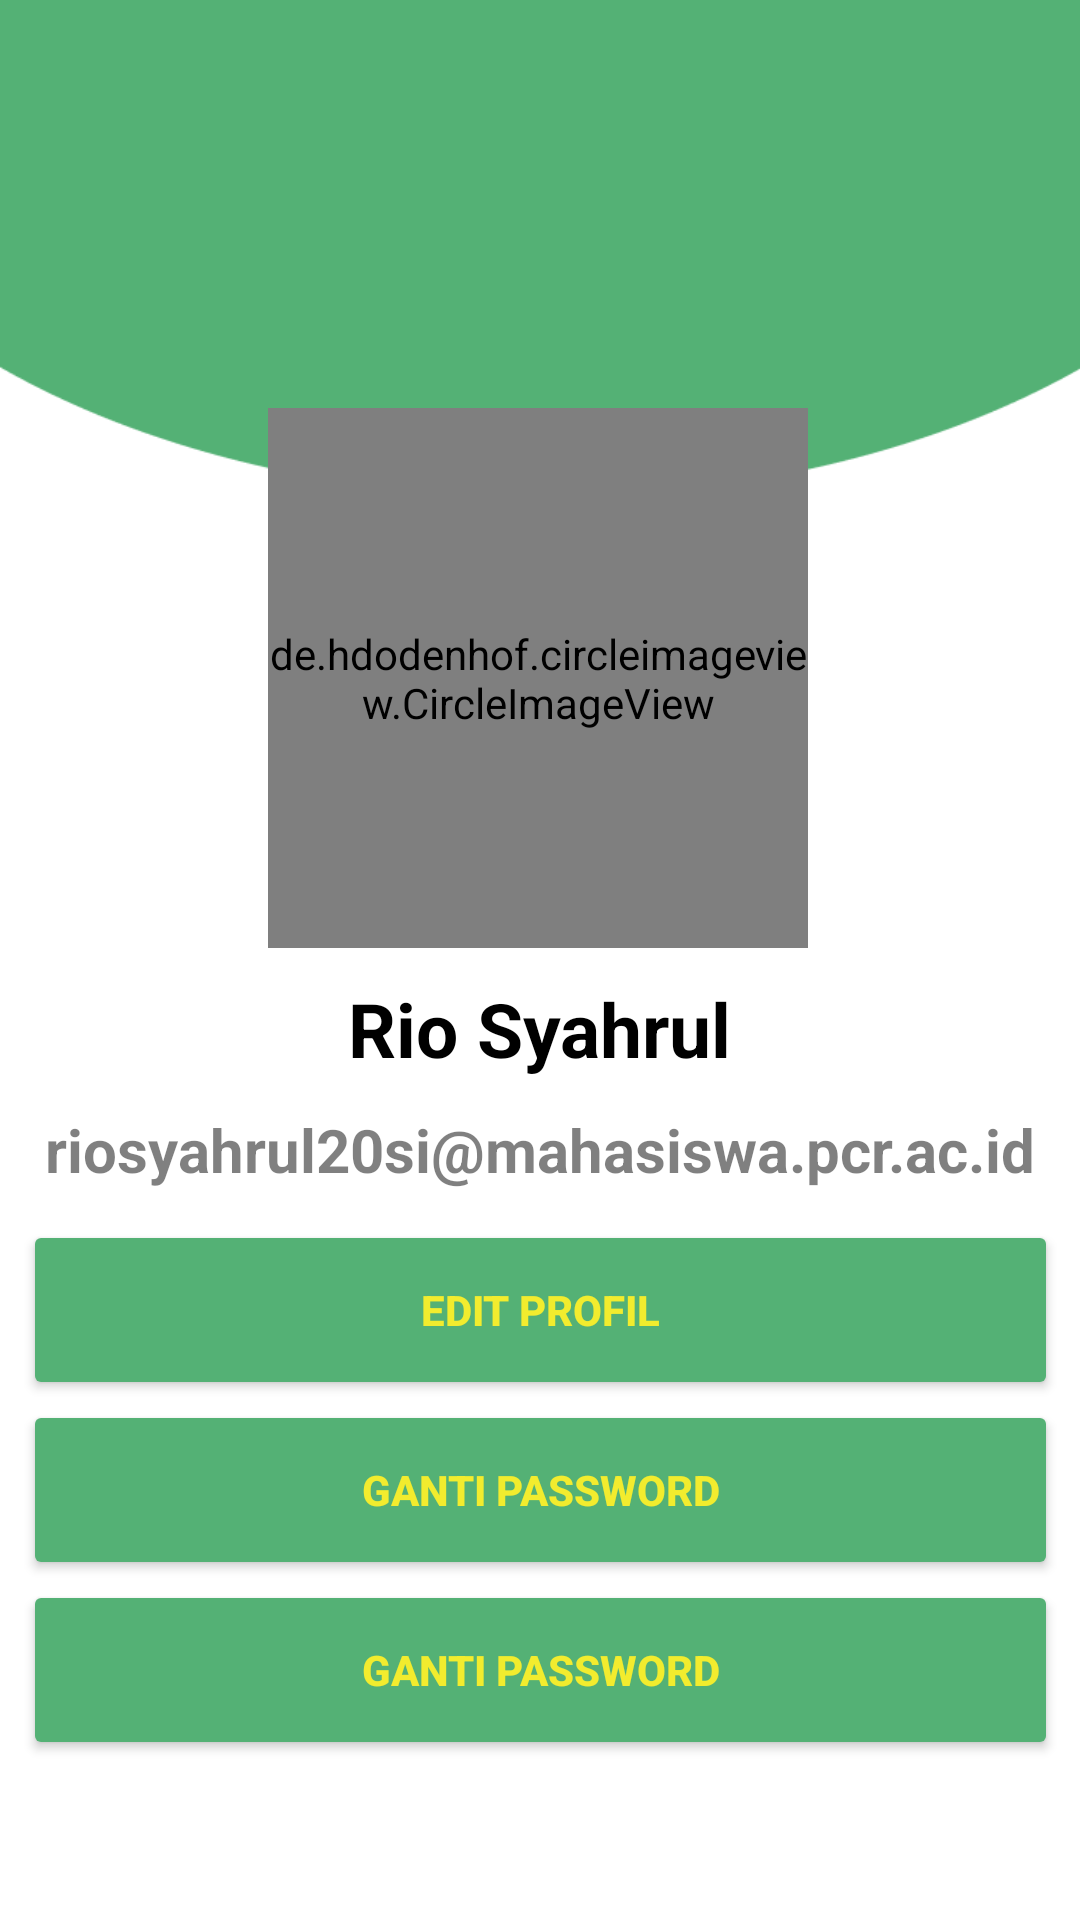

Produce the Android XML layout that renders to this screen, including the resource entries it uses.
<!-- AndroidManifest.xml: application theme Theme.BelajarViewPager2.NoActionBar -->
<!-- res/layout/fragment_profile.xml -->
<?xml version="1.0" encoding="utf-8"?>
<androidx.constraintlayout.widget.ConstraintLayout xmlns:android="http://schemas.android.com/apk/res/android"
    xmlns:tools="http://schemas.android.com/tools"
    android:layout_width="match_parent"
    android:layout_height="match_parent"
    xmlns:app="http://schemas.android.com/apk/res-auto"
    android:background="@color/white"
    tools:context=".MainActivity">

    <ImageView
        android:id="@+id/bg_hal_satu"
        android:layout_width="match_parent"
        android:layout_height="match_parent"
        android:src="@drawable/shapebg"
        android:layout_marginTop="-506dp"/>

    <de.hdodenhof.circleimageview.CircleImageView
        android:id="@+id/profile"
        android:layout_width="180dp"
        android:layout_height="180dp"
        android:layout_marginTop="136dp"
        android:src="@drawable/profile"
        app:civ_border_color="#FFFFFF"
        app:civ_border_width="4dp"
        app:layout_constraintEnd_toEndOf="parent"
        app:layout_constraintHorizontal_bias="0.497"
        app:layout_constraintStart_toStartOf="parent"
        app:layout_constraintTop_toTopOf="parent" />

    <TextView
        android:id="@+id/txtProfile"
        android:layout_width="wrap_content"
        android:layout_height="wrap_content"
        android:layout_marginTop="10dp"
        android:text="Rio Syahrul"
        android:textColor="@color/black"
        android:textSize="25sp"
        android:textStyle="bold"
        app:layout_constraintEnd_toEndOf="parent"
        app:layout_constraintStart_toStartOf="parent"
        app:layout_constraintTop_toBottomOf="@+id/profile" />

    <TextView
        android:id="@+id/txtemail"
        android:layout_width="wrap_content"
        android:layout_height="wrap_content"
        android:layout_marginTop="10dp"
        android:text="riosyahrul20si@mahasiswa.pcr.ac.id"
        android:textColor="@color/black"
        android:textStyle="bold"
        android:alpha="0.5"
        android:textSize="20sp"
        app:layout_constraintEnd_toEndOf="parent"
        app:layout_constraintStart_toStartOf="parent"
        app:layout_constraintTop_toBottomOf="@+id/txtProfile" />

    <Button
        android:id="@+id/btn_editprofile"
        android:layout_width="345dp"
        android:layout_height="60dp"
        android:layout_marginTop="10dp"
        android:backgroundTint="#54B175"
        android:text="Edit Profil"
        android:textColor="@color/kuning"
        android:textStyle="bold"
        app:layout_constraintBottom_toBottomOf="parent"
        app:layout_constraintEnd_toEndOf="parent"
        app:layout_constraintStart_toStartOf="parent"
        app:layout_constraintTop_toBottomOf="@+id/txtemail"
        app:layout_constraintVertical_bias="0.0" />

    <Button
        android:id="@+id/btn_gantipass"
        android:layout_width="345dp"
        android:layout_height="60dp"
        android:backgroundTint="@color/hijau"
        android:text="Ganti Password"
        android:textColor="@color/kuning"
        android:textStyle="bold"
        app:layout_constraintBottom_toBottomOf="parent"
        app:layout_constraintEnd_toEndOf="parent"
        app:layout_constraintStart_toStartOf="parent"
        app:layout_constraintTop_toBottomOf="@+id/btn_editprofile"
        app:layout_constraintVertical_bias="0.0" />

    <Button
        android:id="@+id/btn_keluar"
        android:layout_width="345dp"
        android:layout_height="60dp"
        android:backgroundTint="@color/hijau"
        android:text="Ganti Password"
        android:textColor="@color/kuning"
        android:textStyle="bold"
        app:layout_constraintBottom_toBottomOf="parent"
        app:layout_constraintEnd_toEndOf="parent"
        app:layout_constraintStart_toStartOf="parent"
        app:layout_constraintTop_toBottomOf="@+id/btn_gantipass"
        app:layout_constraintVertical_bias="0.0" />



</androidx.constraintlayout.widget.ConstraintLayout>
<!-- resources referenced by this layout -->
<resources>
  <color name="black">#FF000000</color>
  <color name="hijau">#54B175</color>
  <color name="kuning">#F2EC2E</color>
  <color name="white">#FFFFFFFF</color>
  <!-- drawable profile: png bitmap (drawable, 3666 bytes) -->
  <!-- drawable shapebg: png bitmap (drawable, 4060 bytes) -->
  <style name="Theme.BelajarViewPager2.NoActionBar">
          <item name="windowActionBar">false</item>
          <item name="windowNoTitle">true</item>
      </style>
</resources>
